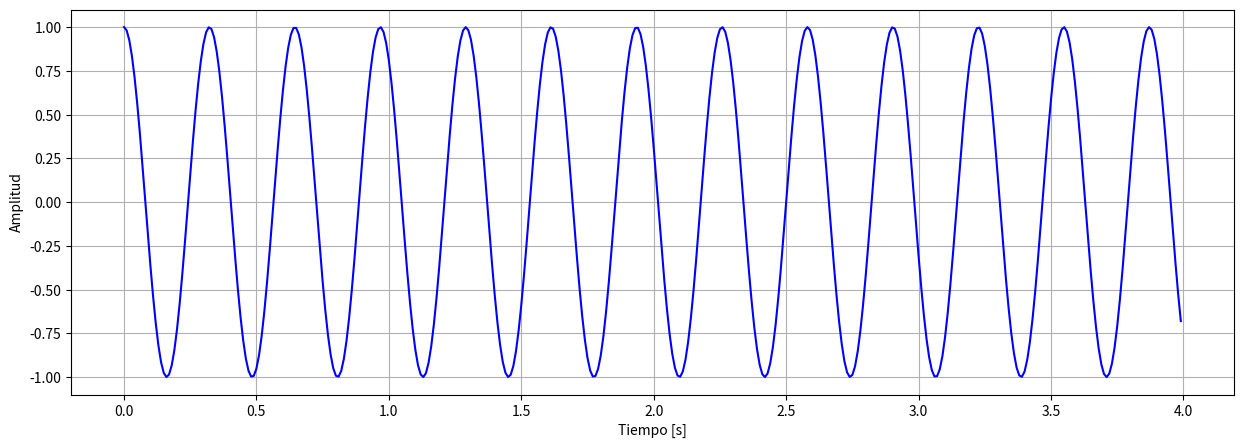

Python code for this plot:
import numpy as np
import matplotlib.pyplot as plt
#a)
#f1=0.01
#b)
#f1=30/105
#c)
#f1=3
#d)
#f1=3/2*np.pi #No es periodica
#e)
f1=62/10

fs=100
t=np.arange(0,4,0.01)
print(t)

senal1=np.cos(f1*np.pi*t)


plt.figure(figsize=(15,5))
plt.plot(t,senal1, 'b')  #, label="señal 1 f=1 Hz")
#plt.plot(t,senal2, 'r', label="señal 2 f=11 Hz")
plt.xlabel("Tiempo [s]")
plt.ylabel("Amplitud")
#plt.legend()
plt.grid()
plt.show()